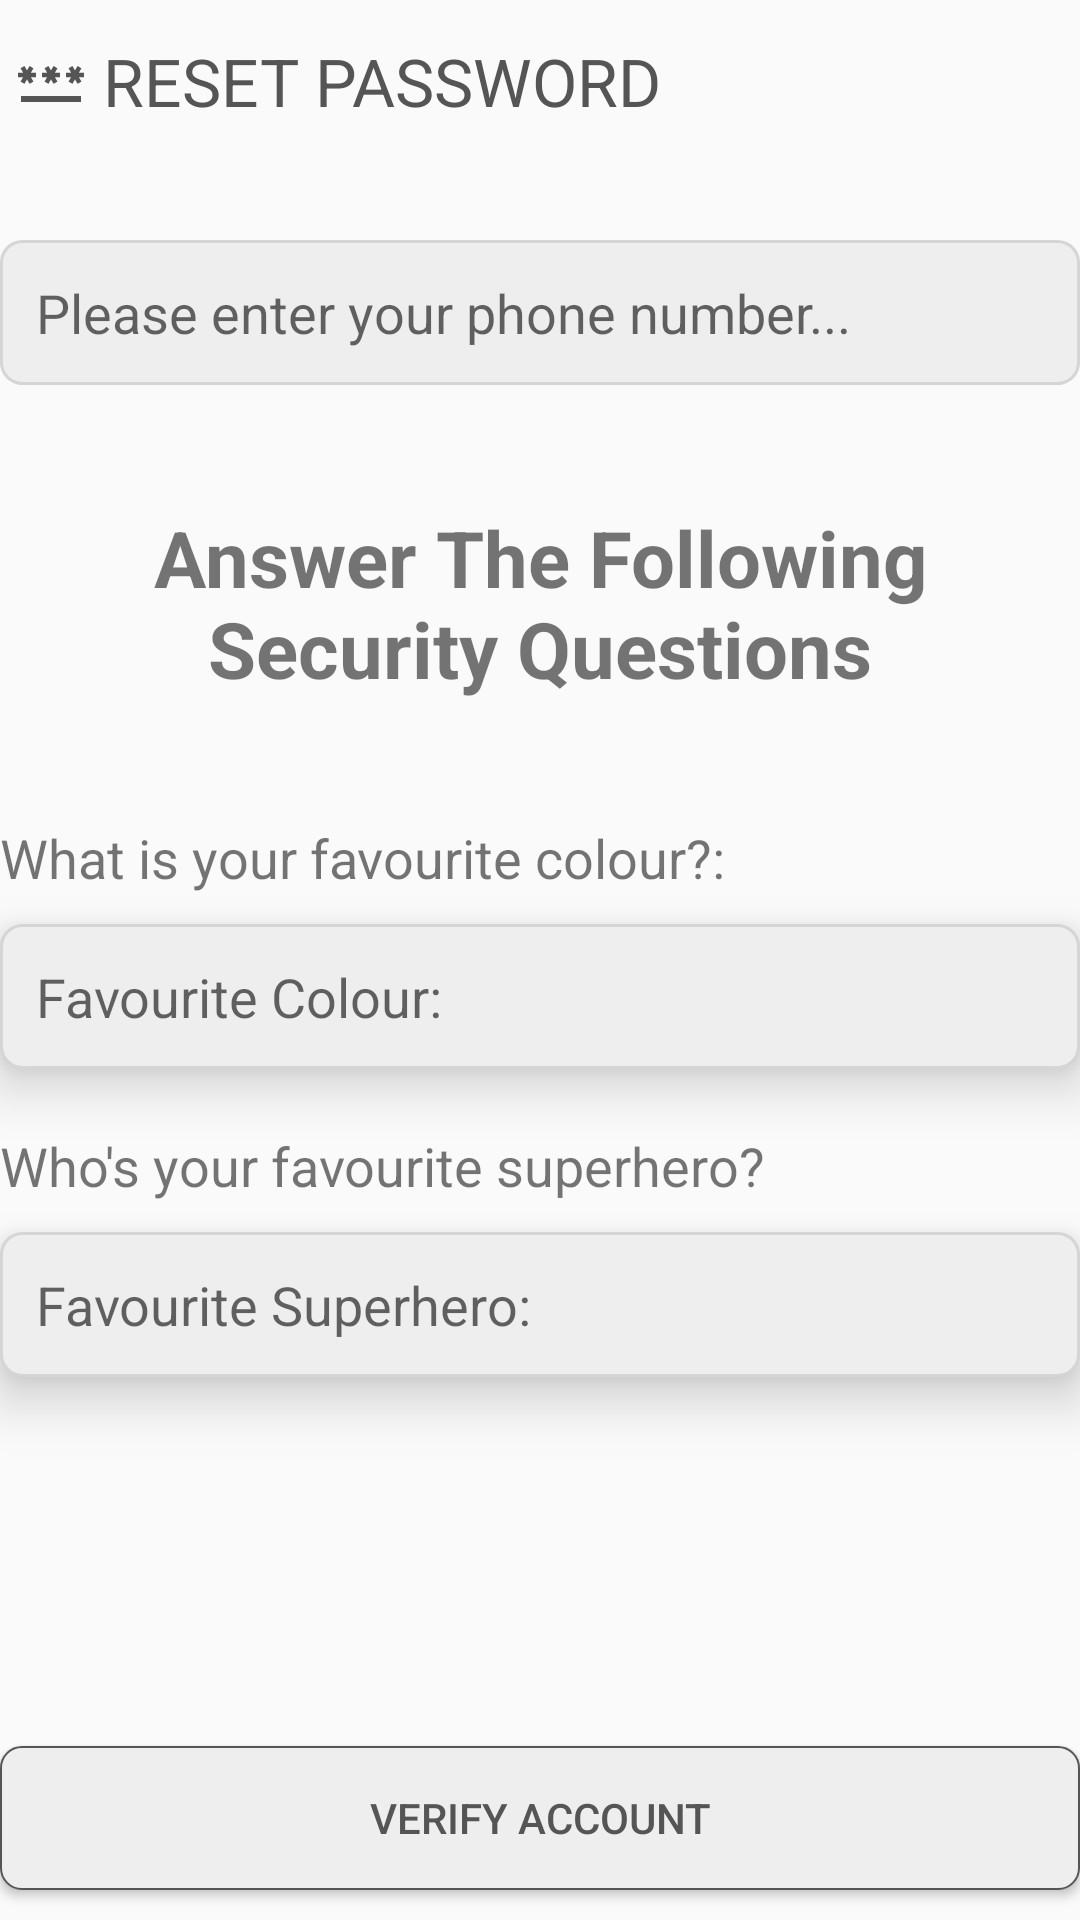

Reconstruct the res/layout file that produces this screen, plus the resources it refers to.
<!-- AndroidManifest.xml: application theme AppTheme -->
<!-- res/layout/activity_reset_password.xml -->
<?xml version="1.0" encoding="utf-8"?>
<RelativeLayout
    xmlns:android="http://schemas.android.com/apk/res/android"
    xmlns:app="http://schemas.android.com/apk/res-auto"
    xmlns:tools="http://schemas.android.com/tools"
    android:layout_width="match_parent"
    android:layout_height="match_parent"
    android:layout_margin="12dp"
    tools:context=".ResetPasswordActivity">

    <LinearLayout
        android:id="@+id/title_bar"
        android:layout_width="match_parent"
        android:layout_height="50dp"
        android:orientation="horizontal">

        <TextView
            android:id="@+id/page_title"
            android:layout_width="wrap_content"
            android:layout_height="wrap_content"
            android:layout_gravity="center"
            android:layout_marginTop="2dp"
            android:layout_marginLeft="5dp"
            android:text=" Reset Password"
            android:textColor="@color/colorPrimary"
            android:textSize="22dp"
            android:textAllCaps="true"
            android:drawableLeft="@drawable/password_icon"/>

    </LinearLayout>

    <EditText
        android:id="@+id/find_phone_number"
        android:layout_width="match_parent"
        android:layout_height="wrap_content"
        android:layout_below="@id/title_bar"
        android:background="@drawable/text_background"
        android:layout_marginTop="30dp"
        android:padding="12dp"
        android:hint="Please enter your phone number..."
        android:inputType="number"/>

    <TextView
        android:id="@+id/security_questions_title"
        android:layout_width="wrap_content"
        android:layout_height="wrap_content"
        android:layout_marginTop="40dp"
        android:layout_below="@id/find_phone_number"
        android:text="Answer The Following Security Questions"
        android:textStyle="bold"
        android:textSize="26dp"
        android:gravity="center"/>

    <TextView
        android:id="@+id/question_1_title"
        android:layout_width="match_parent"
        android:layout_height="wrap_content"
        android:layout_below="@id/security_questions_title"
        android:layout_marginTop="40dp"
        android:text="What is your favourite colour?:"
        android:textSize="18dp"/>

    <EditText
        android:id="@+id/question_1"
        android:layout_width="match_parent"
        android:layout_height="wrap_content"
        android:layout_marginTop="10dp"
        android:layout_below="@id/question_1_title"
        android:background="@drawable/text_background"
        android:hint="Favourite Colour:"
        android:padding="12dp"
        android:elevation="10dp"/>

    <TextView
        android:id="@+id/question_2_title"
        android:layout_width="match_parent"
        android:layout_height="wrap_content"
        android:layout_below="@id/question_1"
        android:layout_marginTop="20dp"
        android:text="Who's your favourite superhero?"
        android:textSize="18dp"/>

    <EditText
        android:id="@+id/question_2"
        android:layout_width="match_parent"
        android:layout_height="wrap_content"
        android:layout_marginTop="10dp"
        android:layout_below="@id/question_2_title"
        android:background="@drawable/text_background"
        android:padding="12dp"
        android:hint="Favourite Superhero:"
        android:elevation="10dp"/>

    <Button
        android:id="@+id/verify_button"
        android:layout_width="match_parent"
        android:layout_height="wrap_content"
        android:layout_alignParentBottom="true"
        android:layout_gravity="center_horizontal"
        android:layout_marginBottom="10dp"
        android:background="@drawable/button_background"
        android:text="Verify Account"
        android:textColor="@color/colorPrimary" />

</RelativeLayout>
<!-- resources referenced by this layout -->
<resources>
  <color name="colorPrimary">#555555</color>
  <!-- drawable button_background (drawable) -->
  <?xml version="1.0" encoding="utf-8"?>
  <shape xmlns:android="http://schemas.android.com/apk/res/android"
      android:layout_width="wrap_content"
      android:layout_height="wrap_content"
      android:shape="rectangle">
  
      <corners android:radius="7dp" />
      <solid android:color="#eee"/>
      <stroke android:width="0.5dp"
          android:color="@color/colorPrimary" />
  </shape>
  <!-- drawable password_icon (drawable) -->
  <vector android:height="24dp" android:tint="#555555"
      android:viewportHeight="24" android:viewportWidth="24"
      android:width="24dp" xmlns:android="http://schemas.android.com/apk/res/android">
      <path android:fillColor="@android:color/white" android:pathData="M2,17h20v2H2V17zM3.15,12.95L4,11.47l0.85,1.48l1.3,-0.75L5.3,10.72H7v-1.5H5.3l0.85,-1.47L4.85,7L4,8.47L3.15,7l-1.3,0.75L2.7,9.22H1v1.5h1.7L1.85,12.2L3.15,12.95zM9.85,12.2l1.3,0.75L12,11.47l0.85,1.48l1.3,-0.75l-0.85,-1.48H15v-1.5h-1.7l0.85,-1.47L12.85,7L12,8.47L11.15,7l-1.3,0.75l0.85,1.47H9v1.5h1.7L9.85,12.2zM23,9.22h-1.7l0.85,-1.47L20.85,7L20,8.47L19.15,7l-1.3,0.75l0.85,1.47H17v1.5h1.7l-0.85,1.48l1.3,0.75L20,11.47l0.85,1.48l1.3,-0.75l-0.85,-1.48H23V9.22z"/>
  </vector>
  <!-- drawable text_background (drawable) -->
  <shape xmlns:android="http://schemas.android.com/apk/res/android"
      android:shape="rectangle">
  
      <corners android:radius="7dp"/>
      <solid android:color="#eee"/>
      <stroke android:width="1dp"
          android:color="@color/colorAccent"/>
  </shape>
  <style name="AppTheme" parent="Theme.AppCompat.Light.NoActionBar">
      
          <item name="colorPrimary">@color/colorPrimary</item>
          <item name="colorPrimaryDark">@color/colorPrimaryDark</item>
          <item name="colorAccent">@color/colorAccent</item>
      </style>
  <color name="colorAccent">#D5D5D5</color>
  <color name="colorPrimaryDark">#000000</color>
</resources>
